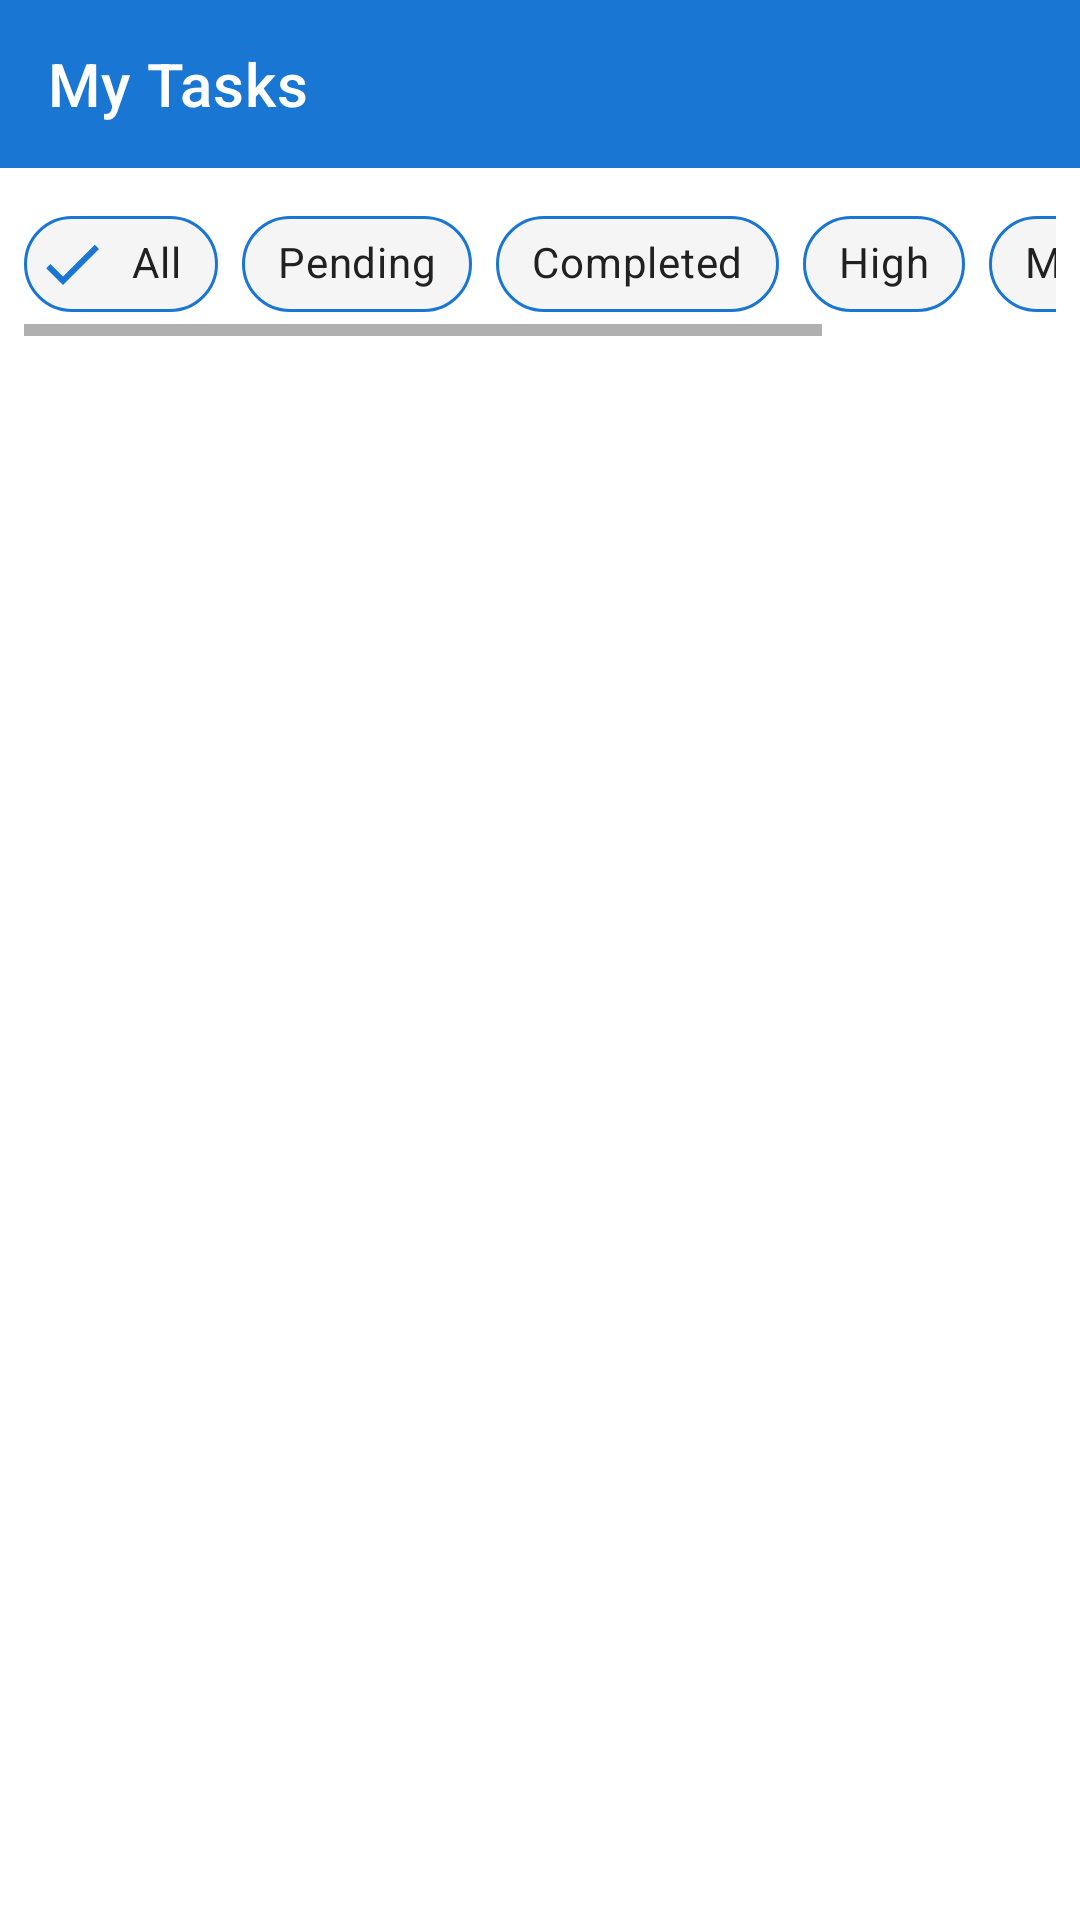

Write the Android layout XML for this screen, with the resource values it uses.
<!-- AndroidManifest.xml: activity theme Theme.SmartTaskReminder -->
<!-- res/layout/activity_task_list.xml -->
<?xml version="1.0" encoding="utf-8"?>
<LinearLayout xmlns:android="http://schemas.android.com/apk/res/android"
    xmlns:app="http://schemas.android.com/apk/res-auto"
    android:layout_width="match_parent"
    android:layout_height="match_parent"
    android:orientation="vertical">

    
    <androidx.appcompat.widget.Toolbar
        android:id="@+id/toolbar"
        android:layout_width="match_parent"
        android:layout_height="?attr/actionBarSize"
        android:background="@color/primary_500"
        app:title="My Tasks"
        app:titleTextColor="@color/white" />

    
    <HorizontalScrollView
        android:layout_width="match_parent"
        android:layout_height="wrap_content"
        android:fillViewport="true"
        android:padding="8dp">

        <com.google.android.material.chip.ChipGroup
            android:id="@+id/chip_group_filter"
            android:layout_width="wrap_content"
            android:layout_height="wrap_content"
            app:singleSelection="true">

            <com.google.android.material.chip.Chip
                android:id="@+id/chip_all"
                style="@style/Widget.SmartTaskReminder.FilterChip"
                android:layout_width="wrap_content"
                android:layout_height="wrap_content"
                android:text="All"
                android:checked="true" />

            <com.google.android.material.chip.Chip
                android:id="@+id/chip_pending"
                style="@style/Widget.SmartTaskReminder.FilterChip"
                android:layout_width="wrap_content"
                android:layout_height="wrap_content"
                android:text="Pending" />

            <com.google.android.material.chip.Chip
                android:id="@+id/chip_completed"
                style="@style/Widget.SmartTaskReminder.FilterChip"
                android:layout_width="wrap_content"
                android:layout_height="wrap_content"
                android:text="Completed" />

            <com.google.android.material.chip.Chip
                android:id="@+id/chip_high"
                style="@style/Widget.SmartTaskReminder.FilterChip"
                android:layout_width="wrap_content"
                android:layout_height="wrap_content"
                android:text="High" />

            <com.google.android.material.chip.Chip
                android:id="@+id/chip_medium"
                style="@style/Widget.SmartTaskReminder.FilterChip"
                android:layout_width="wrap_content"
                android:layout_height="wrap_content"
                android:text="Medium" />

            <com.google.android.material.chip.Chip
                android:id="@+id/chip_low"
                style="@style/Widget.SmartTaskReminder.FilterChip"
                android:layout_width="wrap_content"
                android:layout_height="wrap_content"
                android:text="Low" />

        </com.google.android.material.chip.ChipGroup>
    </HorizontalScrollView>

    
    <androidx.recyclerview.widget.RecyclerView
        android:id="@+id/recycler_view_tasks"
        android:layout_width="match_parent"
        android:layout_height="0dp"
        android:layout_weight="1"
        android:clipToPadding="false"
        android:padding="8dp" />

    
    <LinearLayout
        android:id="@+id/layout_empty_state"
        android:layout_width="match_parent"
        android:layout_height="0dp"
        android:layout_weight="1"
        android:gravity="center"
        android:orientation="vertical"
        android:visibility="gone">

        <ImageView
            android:layout_width="120dp"
            android:layout_height="120dp"
            android:alpha="0.5"
            android:src="@drawable/ic_empty_state" />

        <TextView
            android:layout_width="wrap_content"
            android:layout_height="wrap_content"
            android:layout_marginTop="16dp"
            android:text="No tasks found"
            android:textColor="@color/text_secondary"
            android:textSize="18sp" />

    </LinearLayout>

</LinearLayout>
<!-- resources referenced by this layout -->
<resources>
  <color name="primary_500">#1976D2</color>
  <color name="text_secondary">#757575</color>
  <color name="white">#FFFFFF</color>
  <!-- drawable ic_empty_state (drawable) -->
  <?xml version="1.0" encoding="utf-8"?>
  <vector xmlns:android="http://schemas.android.com/apk/res/android"
      android:width="120dp"
      android:height="120dp"
      android:viewportWidth="24"
      android:viewportHeight="24"
      android:tint="@color/text_secondary">
      <path
          android:fillColor="@android:color/white"
          android:pathData="M19,5v14H5V5h14m0-2H5c-1.1,0 -2,0.9 -2,2v14c0,1.1 0.9,2 2,2h14c1.1,0 2,-0.9 2,-2V5c0,-1.1 -0.9,-2 -2,-2z" />
      <path
          android:fillColor="@android:color/white"
          android:pathData="M7,7h10v2H7zM7,11h10v2H7zM7,15h6v2H7z" />
  </vector>
  <style name="Widget.SmartTaskReminder.FilterChip" parent="Widget.MaterialComponents.Chip.Filter">
          <item name="chipBackgroundColor">@color/bg_secondary</item>
          <item name="chipStrokeColor">@color/primary_500</item>
          <item name="chipStrokeWidth">1dp</item>
          <item name="checkedIconTint">@color/primary_500</item>
          <item name="android:textColor">@color/text_primary</item>
      </style>
  <style name="Theme.SmartTaskReminder" parent="Theme.MaterialComponents.DayNight.NoActionBar">
          
          <item name="colorPrimary">@color/primary_500</item>
          <item name="colorPrimaryVariant">@color/primary_700</item>
          <item name="colorOnPrimary">@color/white</item>
  
          
          <item name="colorSecondary">@color/accent_500</item>
          <item name="colorSecondaryVariant">@color/accent_500</item>
          <item name="colorOnSecondary">@color/white</item>
  
          
          <item name="android:statusBarColor">@color/primary_700</item>
          <item name="android:windowLightStatusBar">false</item>
  
          
          <item name="android:colorBackground">@color/bg_primary</item>
          <item name="colorSurface">@color/bg_primary</item>
      </style>
  <color name="bg_secondary">#F5F5F5</color>
  <color name="text_primary">#212121</color>
  <color name="primary_700">#1565C0</color>
  <color name="accent_500">#009688</color>
  <color name="bg_primary">#FFFFFF</color>
</resources>
